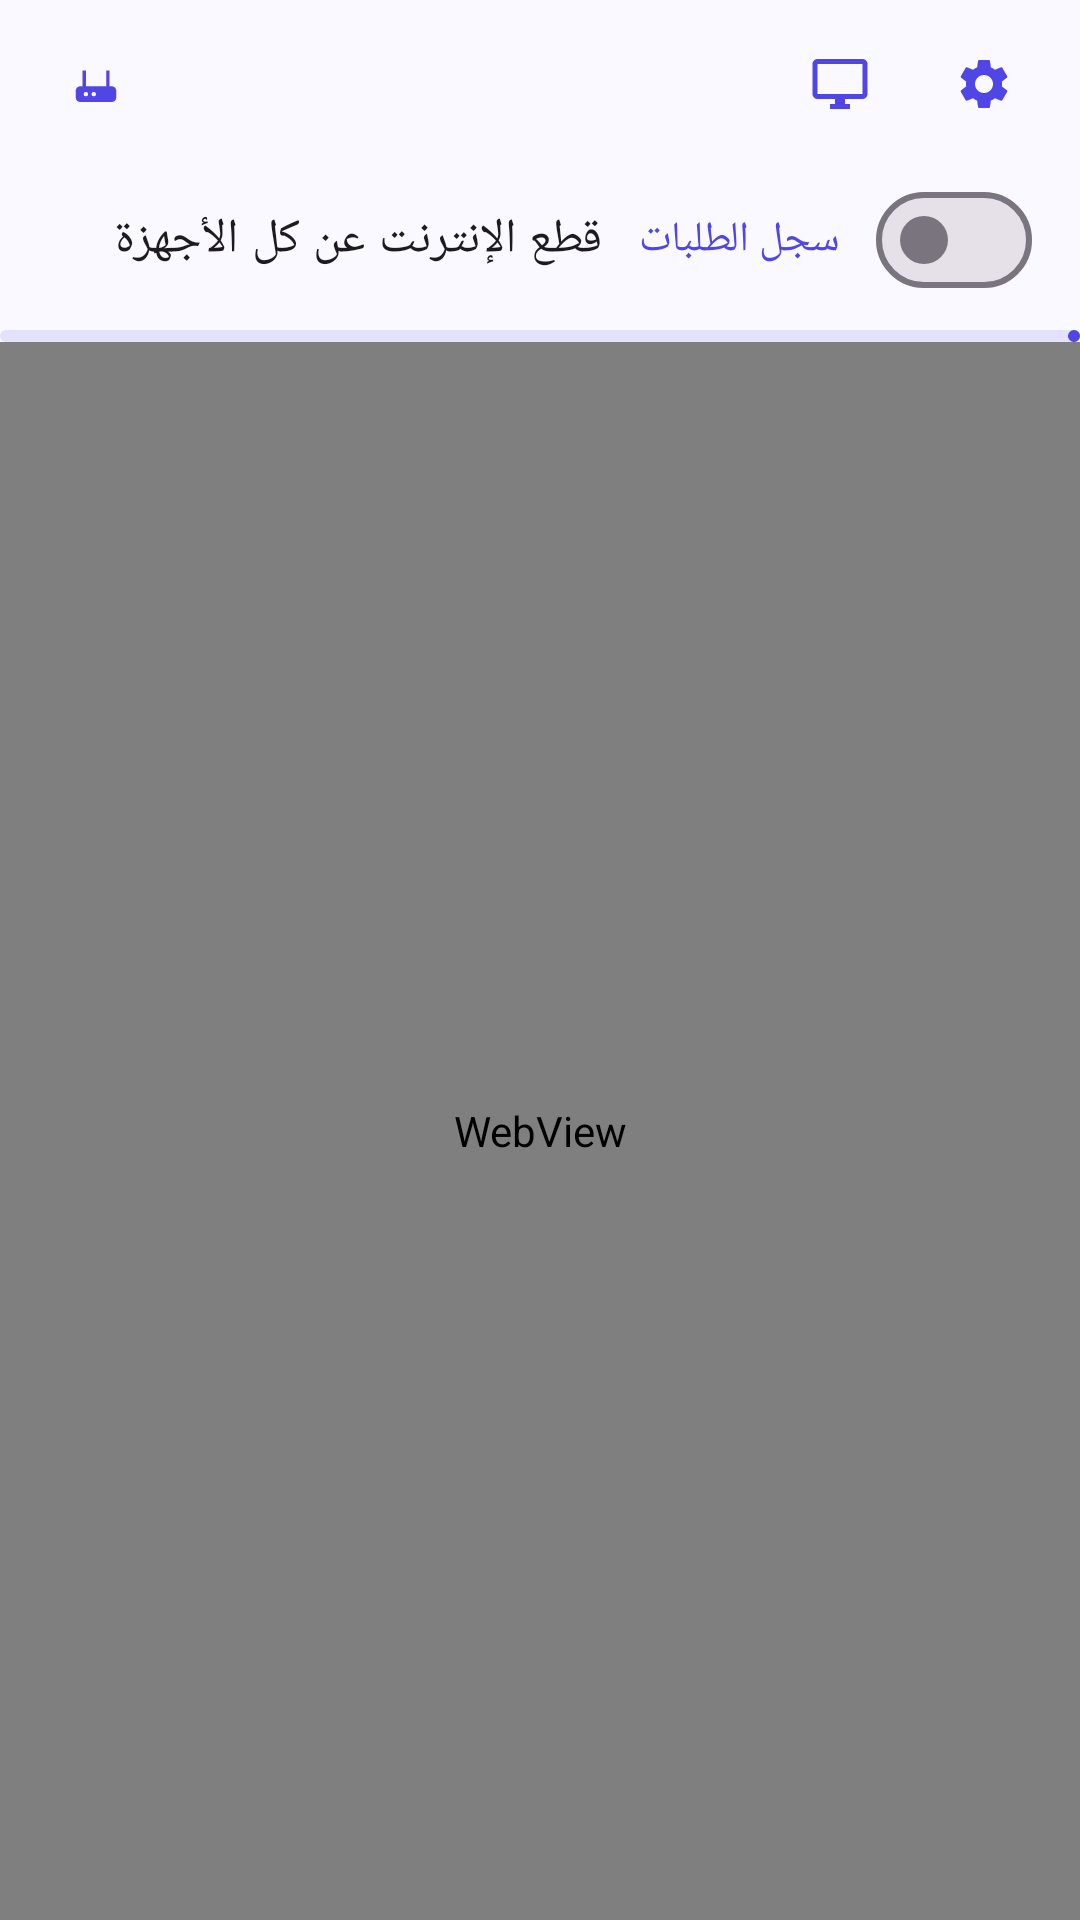

Layout XML and referenced resources for this Android screen:
<!-- AndroidManifest.xml: application theme Theme.ModemControl -->
<!-- res/layout/activity_web.xml -->
<?xml version="1.0" encoding="utf-8"?>
<LinearLayout xmlns:android="http://schemas.android.com/apk/res/android"
    xmlns:app="http://schemas.android.com/apk/res-auto"
    android:layout_width="match_parent" android:layout_height="match_parent" android:orientation="vertical">
    <LinearLayout android:layout_width="match_parent" android:layout_height="56dp"
        android:gravity="center_vertical" android:orientation="horizontal" android:paddingStart="16dp" android:paddingEnd="8dp">
        <ImageView android:layout_width="32dp" android:layout_height="32dp" android:padding="7dp"
            android:background="@drawable/bg_icon_circle" android:src="@drawable/ic_router"
            app:tint="?attr/colorPrimary" android:contentDescription="@null" />
        <TextView android:id="@+id/tvHost" android:layout_width="0dp" android:layout_height="wrap_content"
            android:layout_weight="1" android:layout_marginStart="12dp" android:textDirection="ltr"
            android:textAppearance="?attr/textAppearanceTitleMedium" />
        <com.google.android.material.button.MaterialButton android:id="@+id/btnRefresh"
            style="@style/Widget.Material3.Button.IconButton" android:layout_width="48dp" android:layout_height="48dp"
            app:icon="@drawable/ic_refresh" android:contentDescription="تحديث" />
        <com.google.android.material.button.MaterialButton android:id="@+id/btnDesktop"
            style="@style/Widget.Material3.Button.IconButton" android:layout_width="48dp" android:layout_height="48dp"
            app:icon="@drawable/ic_desktop" android:contentDescription="عرض سطح المكتب" />
        <com.google.android.material.button.MaterialButton android:id="@+id/btnSettings"
            style="@style/Widget.Material3.Button.IconButton" android:layout_width="48dp" android:layout_height="48dp"
            app:icon="@drawable/ic_settings" android:contentDescription="الإعدادات" />
    </LinearLayout>
    <LinearLayout android:layout_width="match_parent" android:layout_height="wrap_content"
        android:gravity="center_vertical" android:orientation="horizontal"
        android:paddingStart="16dp" android:paddingEnd="16dp" android:paddingBottom="6dp">
        <TextView android:id="@+id/tvBlock" android:layout_width="0dp" android:layout_height="wrap_content"
            android:layout_weight="1" android:text="قطع الإنترنت عن كل الأجهزة"
            android:textAppearance="?attr/textAppearanceBodyLarge" />
        <com.google.android.material.button.MaterialButton android:id="@+id/btnLog"
            style="@style/Widget.Material3.Button.TextButton" android:layout_width="wrap_content"
            android:layout_height="wrap_content" android:text="سجل الطلبات" />
        <com.google.android.material.materialswitch.MaterialSwitch android:id="@+id/swBlock"
            android:layout_width="wrap_content" android:layout_height="wrap_content" />
    </LinearLayout>
    <com.google.android.material.progressindicator.LinearProgressIndicator android:id="@+id/progress"
        android:layout_width="match_parent" android:layout_height="wrap_content" android:max="100" />
    <WebView android:id="@+id/web" android:layout_width="match_parent" android:layout_height="0dp" android:layout_weight="1" />
</LinearLayout>
<!-- resources referenced by this layout -->
<resources>
  <!-- drawable ic_desktop (drawable) -->
  <vector xmlns:android="http://schemas.android.com/apk/res/android"
      android:width="24dp" android:height="24dp" android:viewportWidth="24" android:viewportHeight="24"
      android:tint="?attr/colorControlNormal">
      <path android:fillColor="@android:color/white"
          android:pathData="M21,2H3C1.9,2 1,2.9 1,4v12c0,1.1 0.9,2 2,2h7v2H8v2h8v-2h-2v-2h7c1.1,0 2,-0.9 2,-2V4C23,2.9 22.1,2 21,2zM21,16H3V4h18V16z" />
  </vector>
  <!-- drawable ic_router (drawable) -->
  <vector xmlns:android="http://schemas.android.com/apk/res/android"
      android:width="24dp" android:height="24dp" android:viewportWidth="24" android:viewportHeight="24"
      android:tint="?attr/colorControlNormal">
      <path android:fillColor="@android:color/white" android:fillType="evenOdd" android:pathData="M5,13h14a2,2 0 0 1 2,2v3a2,2 0 0 1 -2,2H5a2,2 0 0 1 -2,-2v-3a2,2 0 0 1 2,-2zM7.5,16.5m-1,0a1,1 0 1 0 2,0a1,1 0 1 0 -2,0zM11,16.5m-1,0a1,1 0 1 0 2,0a1,1 0 1 0 -2,0zM6,13V6h1.5v7zM16.5,13V6H18v7z" />
  </vector>
  <!-- drawable ic_settings (drawable) -->
  <vector xmlns:android="http://schemas.android.com/apk/res/android"
      android:width="24dp" android:height="24dp" android:viewportWidth="24" android:viewportHeight="24"
      android:tint="?attr/colorControlNormal">
      <path android:fillColor="@android:color/white"  android:pathData="M19.14,12.94c0.04,-0.3 0.06,-0.61 0.06,-0.94c0,-0.32 -0.02,-0.64 -0.07,-0.94l2.03,-1.58c0.18,-0.14 0.23,-0.41 0.12,-0.61l-1.92,-3.32c-0.12,-0.22 -0.37,-0.29 -0.59,-0.22l-2.39,0.96c-0.5,-0.38 -1.03,-0.7 -1.62,-0.94L14.4,2.81c-0.04,-0.24 -0.24,-0.41 -0.48,-0.41h-3.84c-0.24,0 -0.43,0.17 -0.47,0.41L9.25,5.35C8.66,5.59 8.12,5.92 7.63,6.29L5.24,5.33c-0.22,-0.08 -0.47,0 -0.59,0.22L2.74,8.87C2.62,9.08 2.66,9.34 2.86,9.48l2.03,1.58C4.84,11.36 4.8,11.69 4.8,12s0.02,0.64 0.07,0.94l-2.03,1.58c-0.18,0.14 -0.23,0.41 -0.12,0.61l1.92,3.32c0.12,0.22 0.37,0.29 0.59,0.22l2.39,-0.96c0.5,0.38 1.03,0.7 1.62,0.94l0.36,2.54c0.05,0.24 0.24,0.41 0.48,0.41h3.84c0.24,0 0.44,-0.17 0.47,-0.41l0.36,-2.54c0.59,-0.24 1.13,-0.56 1.62,-0.94l2.39,0.96c0.22,0.08 0.47,0 0.59,-0.22l1.92,-3.32c0.12,-0.22 0.07,-0.47 -0.12,-0.61L19.14,12.94zM12,15.6c-1.98,0 -3.6,-1.62 -3.6,-3.6s1.62,-3.6 3.6,-3.6s3.6,1.62 3.6,3.6S13.98,15.6 12,15.6z" />
  </vector>
  <style name="Theme.ModemControl" parent="Theme.Material3.DayNight.NoActionBar">
          <item name="colorPrimary">@color/primary</item>
          <item name="colorOnPrimary">@color/on_primary</item>
          <item name="colorPrimaryContainer">@color/primary_container</item>
          <item name="colorOnPrimaryContainer">@color/on_primary_container</item>
          <item name="colorSecondaryContainer">@color/primary_container</item>
          <item name="colorSurface">@color/surface</item>
          <item name="android:colorBackground">@color/surface</item>
          <item name="android:statusBarColor">@color/surface</item>
          <item name="android:navigationBarColor">@color/surface</item>
          <item name="android:windowLightStatusBar">@bool/light_bars</item>
      </style>
  <color name="primary">#4F46E5</color>
  <color name="on_primary">#FFFFFF</color>
  <color name="primary_container">#E4E1FF</color>
  <color name="on_primary_container">#14106B</color>
  <color name="surface">#FAF9FF</color>
</resources>
